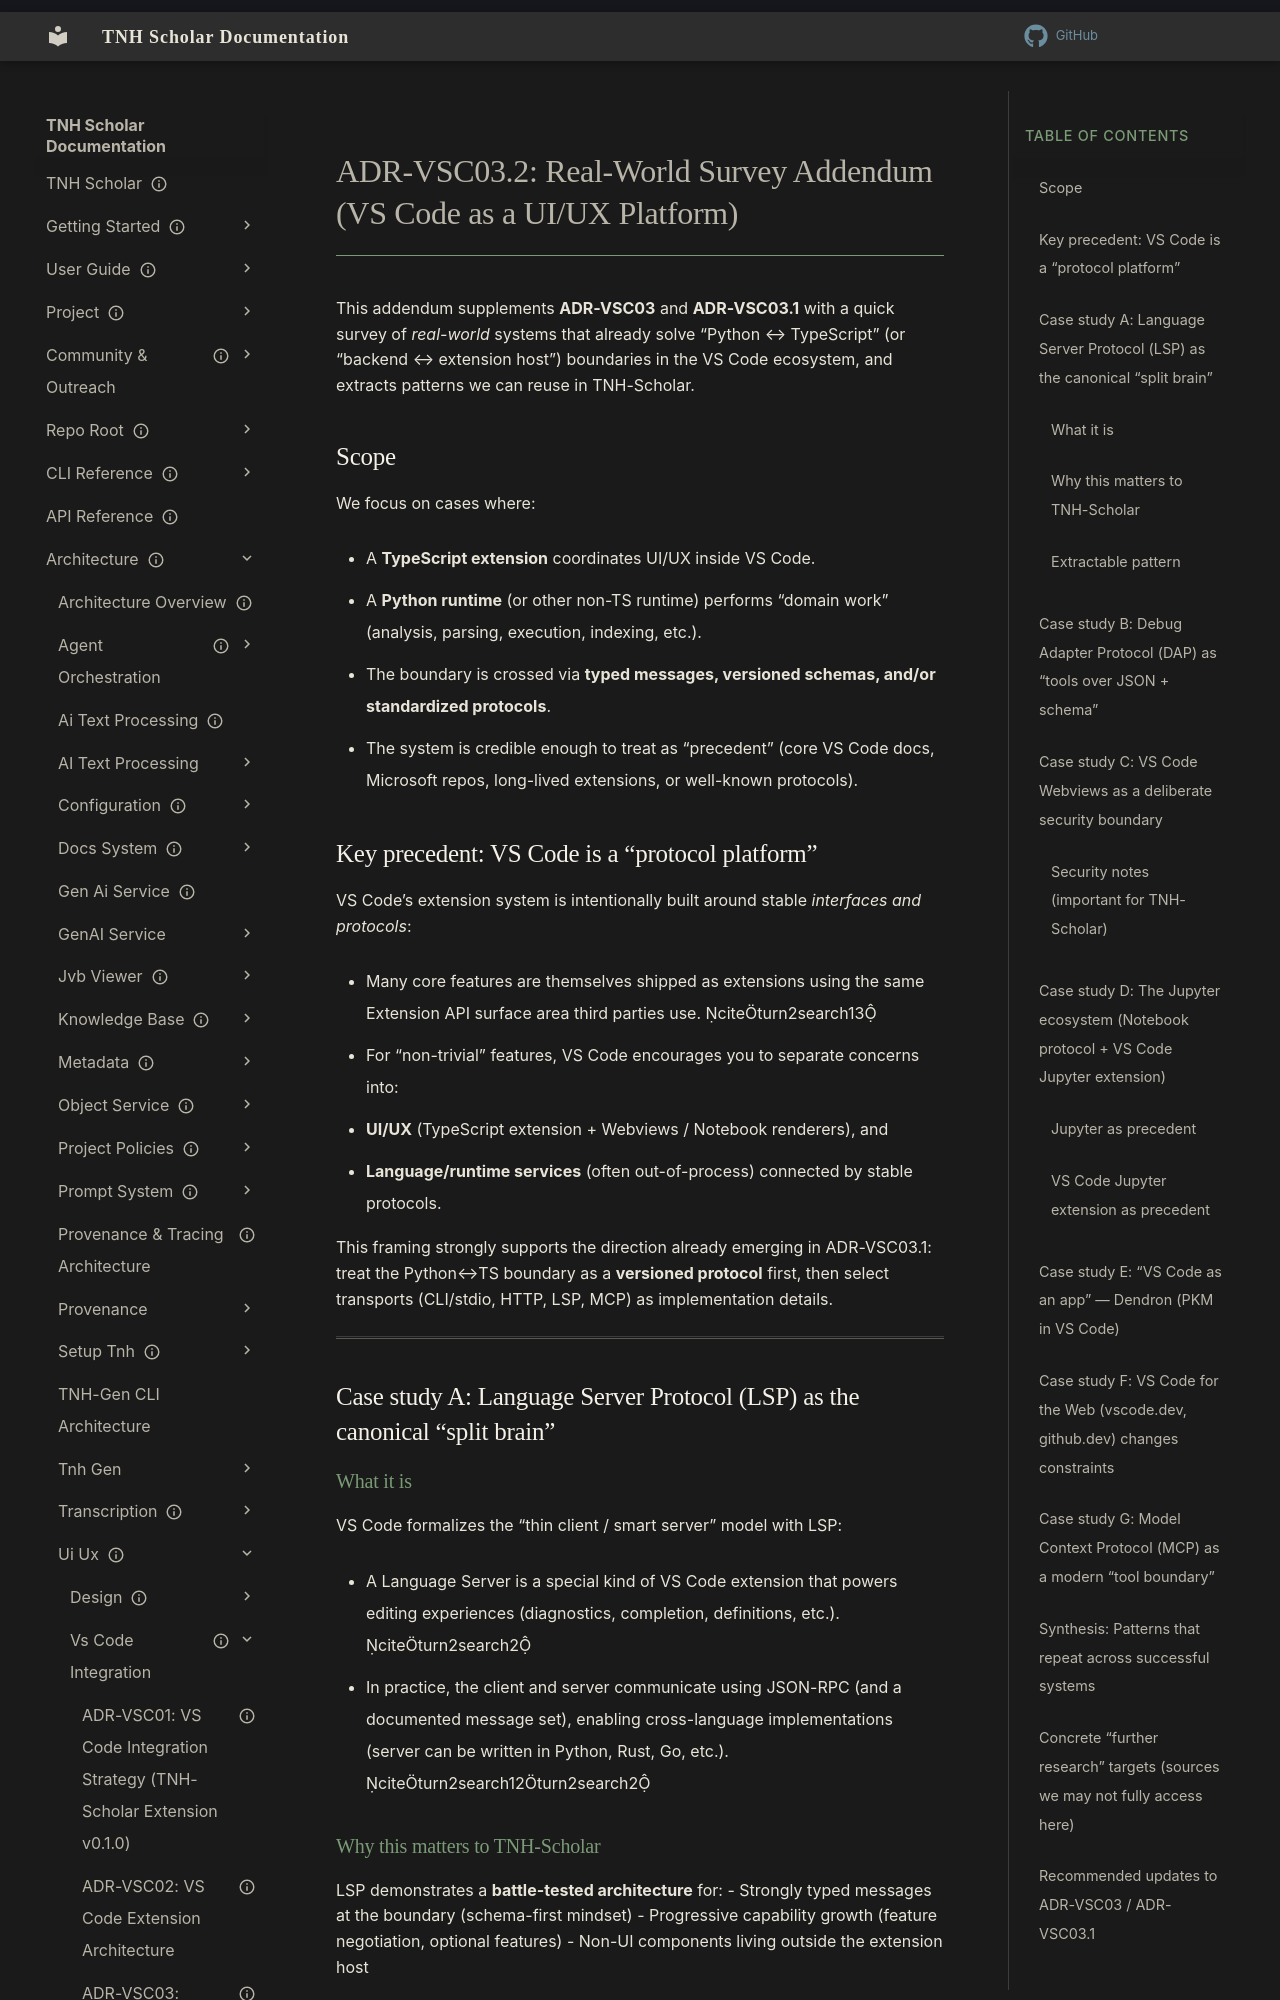

repository: aaronksolomon/tnh-scholar · page: architecture/ui-ux/vs-code-integration/adr-vsc03.2-real-world-survey-addendum/index.html · generator: mkdocs

---
title: "ADR-VSC03.2: Real-World Survey Addendum (VS Code as a UI/UX Platform)"
description: "Online survey of existing systems and patterns that de-risk Python↔TypeScript boundaries for TNH-Scholar's VS Code UI/UX strategy"
owner: "phapman"
author: "Claude Sonnet 4"
type: "investigation-findings"
parent_adr: "adr-vsc03-python-javascript-impedance-investigation.md"
status: "draft"
created: "2025-12-12"
---

# ADR-VSC03.2: Real-World Survey Addendum (VS Code as a UI/UX Platform)

This addendum supplements **ADR-VSC03** and **ADR-VSC03.1** with a quick survey of *real-world* systems that already solve “Python ↔ TypeScript” (or “backend ↔ extension host”) boundaries in the VS Code ecosystem, and extracts patterns we can reuse in TNH-Scholar.

## Scope

We focus on cases where:

- A **TypeScript extension** coordinates UI/UX inside VS Code.
- A **Python runtime** (or other non-TS runtime) performs “domain work” (analysis, parsing, execution, indexing, etc.).
- The boundary is crossed via **typed messages, versioned schemas, and/or standardized protocols**.
- The system is credible enough to treat as “precedent” (core VS Code docs, Microsoft repos, long-lived extensions, or well-known protocols).

## Key precedent: VS Code is a “protocol platform”

VS Code’s extension system is intentionally built around stable *interfaces and protocols*:

- Many core features are themselves shipped as extensions using the same Extension API surface area third parties use. citeturn2search13
- For “non-trivial” features, VS Code encourages you to separate concerns into:
  - **UI/UX** (TypeScript extension + Webviews / Notebook renderers), and
  - **Language/runtime services** (often out-of-process) connected by stable protocols.

This framing strongly supports the direction already emerging in ADR-VSC03.1: treat the Python↔TS boundary as a **versioned protocol** first, then select transports (CLI/stdio, HTTP, LSP, MCP) as implementation details.

---

## Case study A: Language Server Protocol (LSP) as the canonical “split brain”

### What it is
VS Code formalizes the “thin client / smart server” model with LSP:

- A Language Server is a special kind of VS Code extension that powers editing experiences (diagnostics, completion, definitions, etc.). citeturn2search2
- In practice, the client and server communicate using JSON-RPC (and a documented message set), enabling cross-language implementations (server can be written in Python, Rust, Go, etc.). citeturn2search12turn2search2
